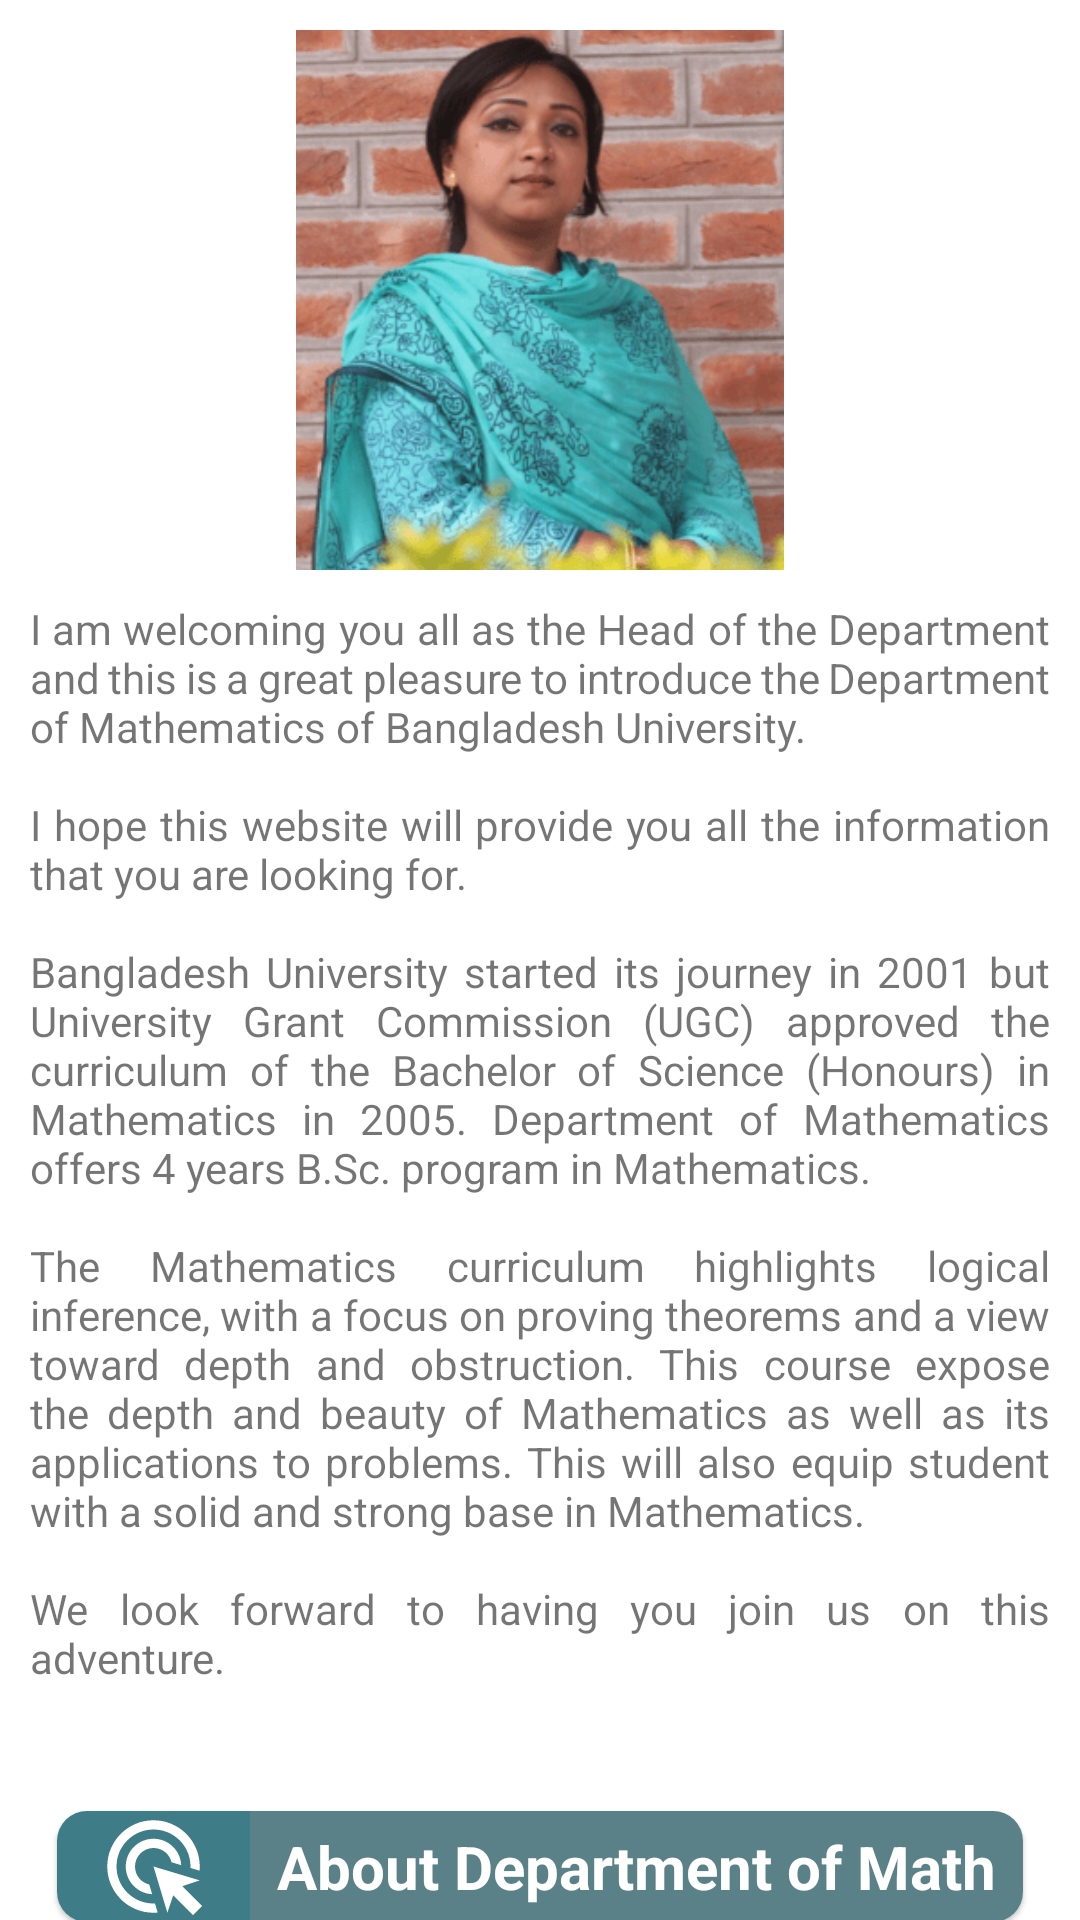

Produce the Android XML layout that renders to this screen, including the resource entries it uses.
<!-- AndroidManifest.xml: application theme Theme.BangladeshUniversity -->
<!-- res/layout/activity_math.xml -->
<?xml version="1.0" encoding="utf-8"?>
<androidx.core.widget.NestedScrollView xmlns:android="http://schemas.android.com/apk/res/android"
    xmlns:tools="http://schemas.android.com/tools"
    android:layout_width="match_parent"
    android:layout_height="match_parent"
    xmlns:app="http://schemas.android.com/apk/res-auto"
    android:scrollbars="none"
    tools:context=".Faculties.MathActivity">

    <LinearLayout
        android:layout_width="match_parent"
        android:layout_height="wrap_content"
        android:orientation="vertical"
        android:padding="10dp"
        tools:ignore="UseCompoundDrawables">

        <ImageView
            android:layout_width="match_parent"
            android:layout_height="180dp"
            android:src="@drawable/math_head"
            android:contentDescription="imageOfFounder"/>

        <TextView
            android:id="@+id/messagefromFounderId"
            android:layout_width="match_parent"
            android:layout_height="wrap_content"
            android:justificationMode="inter_word"
            android:text="@string/messageFromMathDepartmentHead"
            android:layout_marginTop="10dp"/>

        <com.google.android.material.card.MaterialCardView
            android:id="@+id/aboutMathDepartment"
            android:layout_width="match_parent"
            android:layout_height="wrap_content"
            android:layout_margin="9dp"
            app:cardCornerRadius="10dp">

        <LinearLayout
            android:layout_width="match_parent"
            android:layout_height="wrap_content"
            android:orientation="horizontal"
            android:weightSum="10">
            <ImageView
                android:layout_width="0dp"
                android:layout_height="match_parent"
                android:layout_weight="2"
                android:background="@color/color_code_main_2"
                android:src="@drawable/click"
                android:contentDescription="imageLibrary" />
            <TextView
                android:layout_width="0dp"
                android:layout_height="wrap_content"
                android:layout_weight="8"
                android:background="@color/color_code_main_3"
                android:gravity="center_horizontal"
                android:padding="5dp"
                android:text="About Department of Math"
                android:textColor="@color/white"
                android:textSize="20sp"
                android:textStyle="bold"
                tools:ignore="HardcodedText" />
        </LinearLayout>
        </com.google.android.material.card.MaterialCardView>
        <com.google.android.material.card.MaterialCardView
            android:id="@+id/missionMathDepartment"
            android:layout_width="match_parent"
            android:layout_height="wrap_content"
            android:layout_margin="9dp"
            app:cardCornerRadius="10dp">

        <LinearLayout
            android:layout_width="match_parent"
            android:layout_height="wrap_content"
            android:orientation="horizontal"
            android:weightSum="10">
            <ImageView
                android:layout_width="0dp"
                android:layout_height="match_parent"
                android:layout_weight="2"
                android:background="@color/color_code_main_2"
                android:src="@drawable/click"
                android:contentDescription="imageLibrary" />
            <TextView
                android:layout_width="0dp"
                android:layout_height="wrap_content"
                android:layout_weight="8"
                android:background="@color/color_code_main_3"
                android:gravity="center_horizontal"
                android:padding="5dp"
                android:text="Mission and Vision"
                android:textColor="@color/white"
                android:textSize="20sp"
                android:textStyle="bold"
                tools:ignore="HardcodedText" />
        </LinearLayout>
        </com.google.android.material.card.MaterialCardView>
        <com.google.android.material.card.MaterialCardView
            android:id="@+id/syllabusMathDepartment"
            android:layout_width="match_parent"
            android:layout_height="wrap_content"
            android:layout_margin="9dp"
            app:cardCornerRadius="10dp">

        <LinearLayout
            android:layout_width="match_parent"
            android:layout_height="wrap_content"
            android:orientation="horizontal"
            android:weightSum="10">
            <ImageView
                android:layout_width="0dp"
                android:layout_height="match_parent"
                android:layout_weight="2"
                android:background="@color/color_code_main_2"
                android:src="@drawable/click"
                android:contentDescription="imageLibrary" />
            <TextView
                android:layout_width="0dp"
                android:layout_height="wrap_content"
                android:layout_weight="8"
                android:background="@color/color_code_main_3"
                android:gravity="center_horizontal"
                android:padding="5dp"
                android:text="Syllabus of Math Dept."
                android:textColor="@color/white"
                android:textSize="20sp"
                android:textStyle="bold"
                tools:ignore="HardcodedText" />
        </LinearLayout>
        </com.google.android.material.card.MaterialCardView>
        <com.google.android.material.card.MaterialCardView
            android:id="@+id/facultyMembersMathDepartment"
            android:layout_width="match_parent"
            android:layout_height="wrap_content"
            android:layout_margin="9dp"
            app:cardCornerRadius="10dp">

        <LinearLayout
            android:layout_width="match_parent"
            android:layout_height="wrap_content"
            android:orientation="horizontal"
            android:weightSum="10">
            <ImageView
                android:layout_width="0dp"
                android:layout_height="match_parent"
                android:layout_weight="2"
                android:background="@color/color_code_main_2"
                android:src="@drawable/click"
                android:contentDescription="imageLibrary" />
            <TextView
                android:layout_width="0dp"
                android:layout_height="wrap_content"
                android:layout_weight="8"
                android:background="@color/color_code_main_3"
                android:gravity="center_horizontal"
                android:padding="5dp"
                android:text="Full Time Faculty Members"
                android:textColor="@color/white"
                android:textSize="20sp"
                android:textStyle="bold"
                tools:ignore="HardcodedText" />
        </LinearLayout>
        </com.google.android.material.card.MaterialCardView>

    </LinearLayout>

</androidx.core.widget.NestedScrollView>
<!-- resources referenced by this layout -->
<resources>
  <color name="color_code_main_2">#3E7D88</color>
  <color name="color_code_main_3">#5B8188</color>
  <color name="white">#FFFFFFFF</color>
  <!-- drawable click (drawable) -->
  <vector xmlns:tools="http://schemas.android.com/tools"
      android:height="24dp" android:tint="#FFFFFF"
      android:viewportHeight="24" android:viewportWidth="24"
      android:width="24dp" xmlns:android="http://schemas.android.com/apk/res/android">
      <path android:fillColor="@android:color/white" android:pathData="M11.71,17.99C8.53,17.84 6,15.22 6,12c0,-3.31 2.69,-6 6,-6c3.22,0 5.84,2.53 5.99,5.71l-2.1,-0.63C15.48,9.31 13.89,8 12,8c-2.21,0 -4,1.79 -4,4c0,1.89 1.31,3.48 3.08,3.89L11.71,17.99zM22,12c0,0.3 -0.01,0.6 -0.04,0.9l-1.97,-0.59C20,12.21 20,12.1 20,12c0,-4.42 -3.58,-8 -8,-8s-8,3.58 -8,8s3.58,8 8,8c0.1,0 0.21,0 0.31,-0.01l0.59,1.97C12.6,21.99 12.3,22 12,22C6.48,22 2,17.52 2,12C2,6.48 6.48,2 12,2S22,6.48 22,12zM18.23,16.26L22,15l-10,-3l3,10l1.26,-3.77l4.27,4.27l1.98,-1.98L18.23,16.26z"
          tools:ignore="VectorRaster" />
  </vector>
  <!-- drawable math_head: png bitmap (drawable, 53059 bytes) -->
  <string name="messageFromMathDepartmentHead">I am welcoming you all as the Head of the Department and this is a great pleasure to introduce the Department of Mathematics of Bangladesh University.\n\nI hope this website will provide you all the  information that you are looking for. \n\nBangladesh University started its journey in 2001 but University Grant Commission (UGC) approved the curriculum of the Bachelor of Science (Honours) in Mathematics in 2005. Department of Mathematics offers 4 years B.Sc. program in Mathematics.\n\nThe Mathematics curriculum highlights logical inference, with a focus on proving theorems and a view toward depth and obstruction. This course expose the depth and beauty of Mathematics as well as its applications to problems. This will also equip student with a solid and strong base in Mathematics.\n\nWe look forward  to  having you join us on this adventure.\n\n</string>
  <style name="Theme.BangladeshUniversity" parent="Theme.MaterialComponents.DayNight.DarkActionBar">
          
          <item name="colorPrimary">@color/color_code_main_1</item>
          <item name="colorPrimaryVariant">@color/purple_700</item>
          <item name="colorOnPrimary">@color/white</item>
          
          <item name="colorSecondary">@color/teal_200</item>
          <item name="colorSecondaryVariant">@color/teal_700</item>
          <item name="colorOnSecondary">@color/black</item>
          
          <item name="android:statusBarColor" tools:targetApi="l">?attr/colorPrimaryVariant</item>
          
      </style>
  <color name="color_code_main_1">#073B44</color>
  <color name="purple_700">#FF3700B3</color>
  <color name="teal_200">#FF03DAC5</color>
  <color name="teal_700">#FF018786</color>
  <color name="black">#FF000000</color>
</resources>
